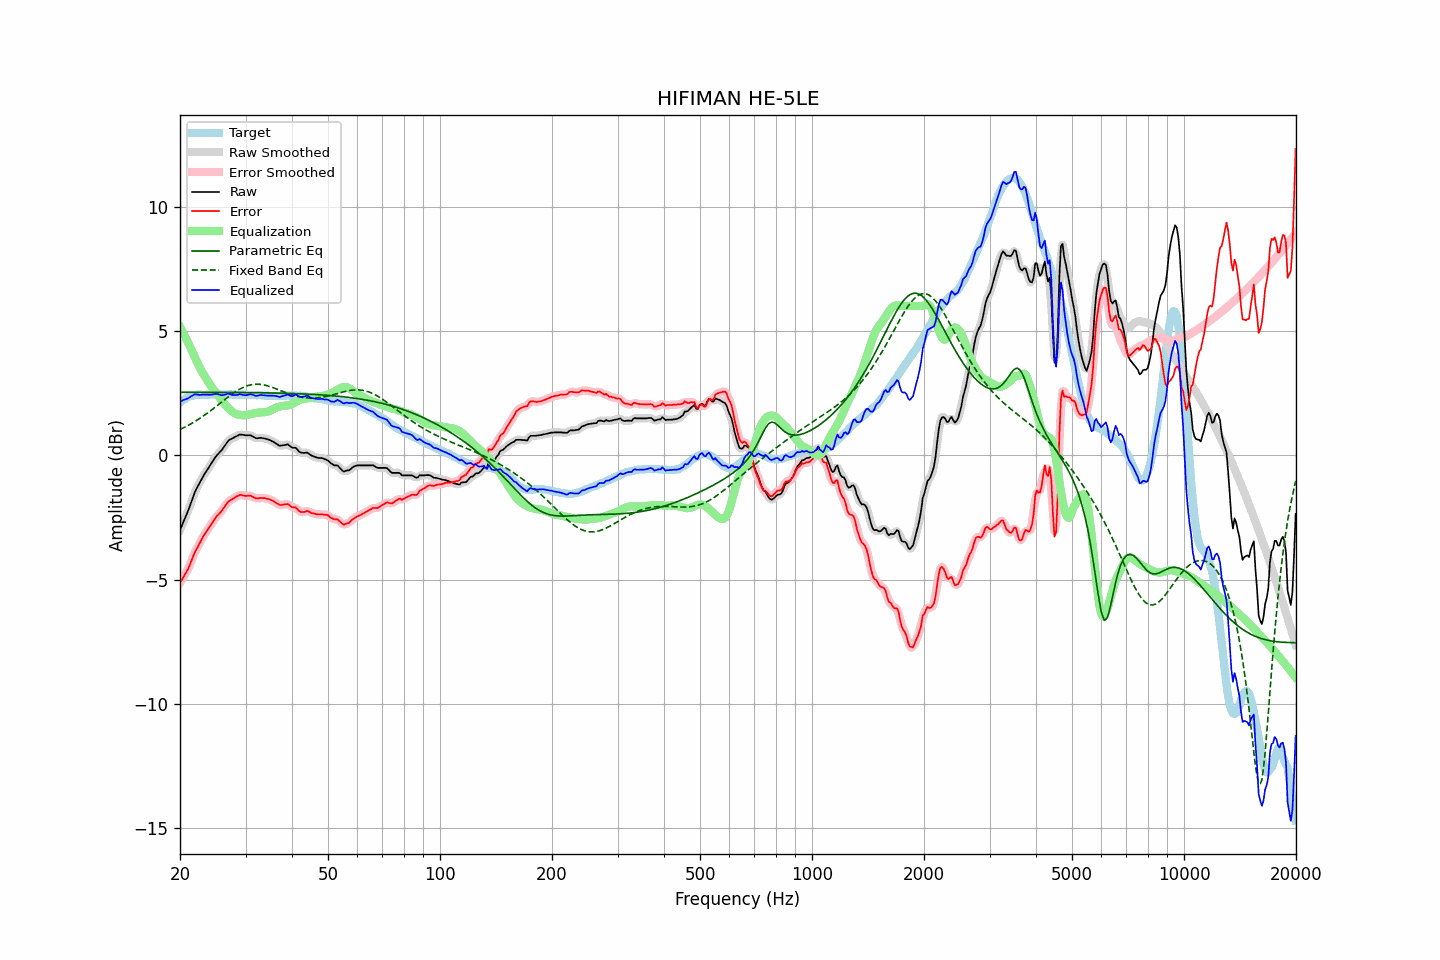

Source data for this figure (header and first rows):
frequency, raw, error, smoothed, error_smoothed, equalization, parametric_eq, fixed_band_eq, equalized_raw, equalized_smoothed, target
20.00, -3.01, -5.13, -3.01, -5.13, 5.17, 2.53, 1.04, 2.16, 2.16, 2.12
20.20, -2.86, -5.03, -2.86, -5.03, 5.04, 2.53, 1.07, 2.18, 2.18, 2.17
20.40, -2.70, -4.92, -2.71, -4.92, 4.92, 2.53, 1.10, 2.22, 2.21, 2.22
20.61, -2.55, -4.80, -2.55, -4.81, 4.79, 2.53, 1.13, 2.24, 2.24, 2.25
20.81, -2.40, -4.70, -2.40, -4.70, 4.66, 2.53, 1.16, 2.26, 2.26, 2.30
21.02, -2.24, -4.58, -2.24, -4.57, 4.53, 2.53, 1.20, 2.29, 2.29, 2.34
21.23, -2.07, -4.43, -2.07, -4.43, 4.40, 2.53, 1.23, 2.33, 2.33, 2.36
21.44, -1.89, -4.27, -1.89, -4.27, 4.26, 2.53, 1.27, 2.38, 2.38, 2.38
21.66, -1.71, -4.11, -1.71, -4.10, 4.12, 2.53, 1.31, 2.41, 2.41, 2.40
21.87, -1.53, -3.94, -1.54, -3.95, 3.97, 2.53, 1.35, 2.45, 2.44, 2.41
22.09, -1.38, -3.81, -1.39, -3.81, 3.83, 2.53, 1.39, 2.45, 2.44, 2.43
22.31, -1.26, -3.70, -1.25, -3.69, 3.69, 2.53, 1.43, 2.43, 2.44, 2.44
22.54, -1.13, -3.57, -1.13, -3.57, 3.56, 2.53, 1.47, 2.43, 2.43, 2.44
22.76, -1.01, -3.45, -1.01, -3.44, 3.44, 2.53, 1.51, 2.43, 2.43, 2.44
22.99, -0.89, -3.32, -0.89, -3.32, 3.32, 2.53, 1.56, 2.44, 2.43, 2.43
23.22, -0.78, -3.21, -0.78, -3.21, 3.22, 2.53, 1.60, 2.44, 2.44, 2.43
23.45, -0.68, -3.10, -0.68, -3.11, 3.11, 2.53, 1.65, 2.43, 2.43, 2.43
23.69, -0.58, -3.02, -0.58, -3.01, 3.01, 2.53, 1.69, 2.43, 2.43, 2.44
23.92, -0.48, -2.91, -0.48, -2.92, 2.91, 2.53, 1.74, 2.43, 2.43, 2.44
24.16, -0.38, -2.82, -0.38, -2.82, 2.81, 2.53, 1.79, 2.43, 2.43, 2.45
24.40, -0.28, -2.73, -0.28, -2.72, 2.72, 2.53, 1.84, 2.44, 2.44, 2.45
24.65, -0.18, -2.62, -0.18, -2.62, 2.63, 2.53, 1.89, 2.45, 2.46, 2.44
24.89, -0.08, -2.52, -0.08, -2.53, 2.55, 2.53, 1.94, 2.47, 2.46, 2.44
25.14, 0.00, -2.44, -0.00, -2.45, 2.46, 2.53, 1.99, 2.46, 2.46, 2.44
25.39, 0.07, -2.38, 0.07, -2.38, 2.38, 2.53, 2.04, 2.45, 2.45, 2.45
25.65, 0.14, -2.31, 0.14, -2.31, 2.29, 2.53, 2.09, 2.43, 2.43, 2.45
25.91, 0.21, -2.23, 0.22, -2.23, 2.20, 2.53, 2.14, 2.41, 2.42, 2.44
26.16, 0.30, -2.14, 0.30, -2.14, 2.12, 2.53, 2.19, 2.42, 2.42, 2.44
26.43, 0.39, -2.05, 0.40, -2.04, 2.05, 2.53, 2.25, 2.43, 2.44, 2.44
26.69, 0.49, -1.95, 0.49, -1.95, 1.97, 2.53, 2.30, 2.46, 2.46, 2.44
26.96, 0.58, -1.87, 0.57, -1.88, 1.90, 2.53, 2.35, 2.48, 2.47, 2.45
27.23, 0.63, -1.82, 0.63, -1.82, 1.84, 2.52, 2.39, 2.47, 2.46, 2.45
27.50, 0.66, -1.79, 0.67, -1.78, 1.78, 2.52, 2.44, 2.44, 2.44, 2.45
27.77, 0.69, -1.75, 0.70, -1.74, 1.73, 2.52, 2.49, 2.42, 2.42, 2.44
28.05, 0.73, -1.71, 0.73, -1.71, 1.69, 2.52, 2.53, 2.42, 2.42, 2.44
28.33, 0.76, -1.66, 0.76, -1.67, 1.66, 2.52, 2.57, 2.42, 2.43, 2.43
28.62, 0.79, -1.63, 0.80, -1.63, 1.64, 2.52, 2.61, 2.43, 2.44, 2.42
28.90, 0.83, -1.60, 0.82, -1.61, 1.63, 2.52, 2.65, 2.46, 2.45, 2.43
29.19, 0.83, -1.59, 0.83, -1.60, 1.62, 2.52, 2.69, 2.45, 2.44, 2.42
29.48, 0.82, -1.62, 0.82, -1.61, 1.61, 2.52, 2.72, 2.43, 2.43, 2.44
29.78, 0.81, -1.62, 0.81, -1.62, 1.61, 2.52, 2.75, 2.42, 2.42, 2.43
30.08, 0.80, -1.64, 0.80, -1.63, 1.61, 2.52, 2.77, 2.41, 2.42, 2.44
30.38, 0.80, -1.63, 0.80, -1.63, 1.63, 2.52, 2.80, 2.43, 2.43, 2.43
30.68, 0.80, -1.63, 0.80, -1.63, 1.64, 2.52, 2.81, 2.44, 2.44, 2.43
30.99, 0.80, -1.63, 0.79, -1.64, 1.66, 2.52, 2.83, 2.46, 2.45, 2.43
31.30, 0.76, -1.66, 0.76, -1.66, 1.67, 2.52, 2.84, 2.44, 2.44, 2.43
31.61, 0.73, -1.69, 0.73, -1.69, 1.69, 2.52, 2.85, 2.42, 2.41, 2.42
31.93, 0.69, -1.73, 0.70, -1.72, 1.70, 2.52, 2.86, 2.39, 2.40, 2.42
32.24, 0.68, -1.73, 0.69, -1.73, 1.71, 2.51, 2.86, 2.39, 2.40, 2.41
32.57, 0.69, -1.73, 0.69, -1.73, 1.72, 2.51, 2.85, 2.41, 2.40, 2.42
32.89, 0.70, -1.72, 0.69, -1.72, 1.72, 2.51, 2.85, 2.42, 2.42, 2.42
33.22, 0.69, -1.72, 0.69, -1.72, 1.73, 2.51, 2.84, 2.42, 2.42, 2.41
33.55, 0.68, -1.72, 0.68, -1.72, 1.73, 2.51, 2.83, 2.41, 2.41, 2.41
33.89, 0.67, -1.72, 0.67, -1.73, 1.74, 2.51, 2.82, 2.41, 2.40, 2.39
34.23, 0.65, -1.75, 0.65, -1.74, 1.75, 2.51, 2.80, 2.40, 2.40, 2.40
34.57, 0.63, -1.76, 0.63, -1.76, 1.76, 2.51, 2.78, 2.39, 2.40, 2.39
34.92, 0.61, -1.78, 0.61, -1.78, 1.79, 2.51, 2.76, 2.40, 2.40, 2.39
35.27, 0.57, -1.82, 0.58, -1.81, 1.82, 2.50, 2.74, 2.39, 2.40, 2.39
35.62, 0.54, -1.84, 0.54, -1.85, 1.86, 2.50, 2.72, 2.40, 2.40, 2.38
35.97, 0.50, -1.88, 0.50, -1.89, 1.89, 2.50, 2.69, 2.39, 2.39, 2.38
... 635 more rows
